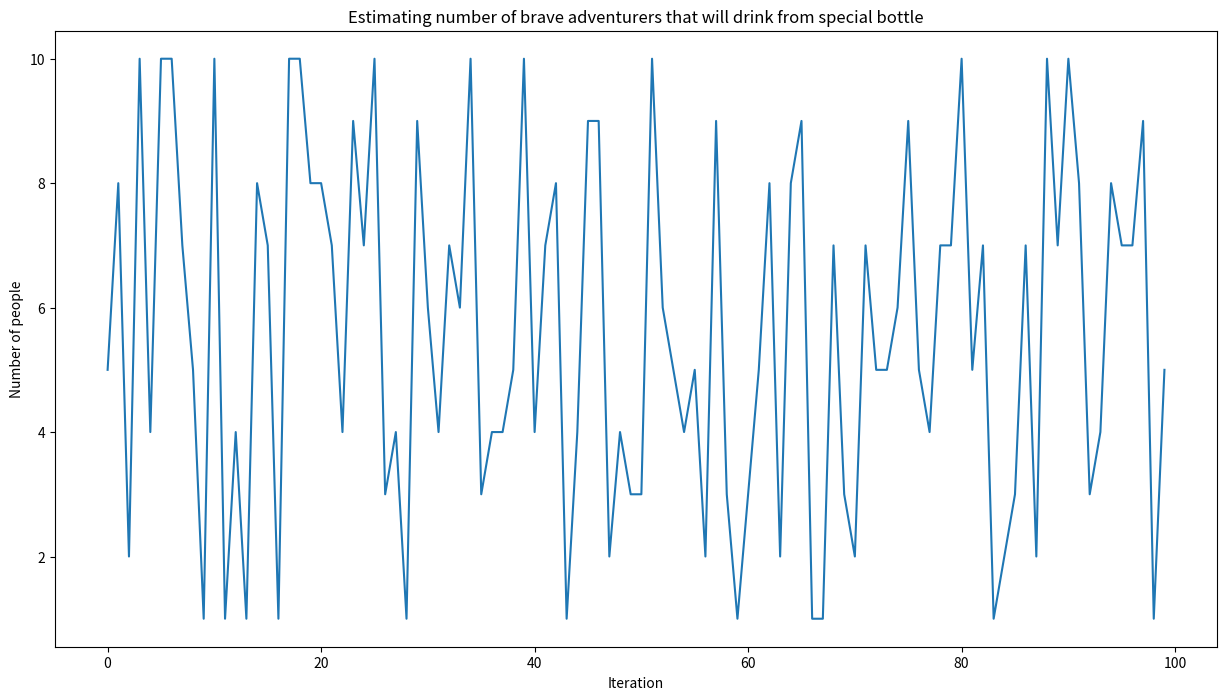

This figure's Python source:
import random
import matplotlib.pyplot as plt

def generate_number(n):
    return random.randint(1, n)

def poison_bottle(n, m):
    bottle = generate_number(n)
    print("Special bottle number is {}".format(bottle))
    per_person = int(n/m)
    data = list(range(1,n+1))
    random.shuffle(data)
    chunks = [data[x:x+per_person] for x in range(0, len(data), per_person)]
    number = 1
    for element in chunks:
        if bottle not in element:
            number += 1
        else:
            break
    for i in range(m):
        print("Person {} will drink from bottles {}".format(i+1, chunks[i]))
    print("Total number of brave adventurers that will drink from special bottle is {}".format(number))

    return number

def visualize(n):
    output = []
    for i in range(n):
        output.append(poison_bottle(1000,10))
    plt.figure(figsize=(15,8))
    plt.plot(output)
    plt.title("Estimating number of brave adventurers that will drink from special bottle")
    plt.ylabel("Number of people")
    plt.xlabel("Iteration")
    plt.show()

visualize(100)